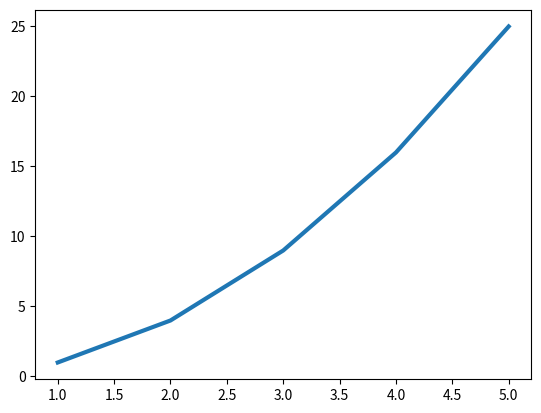

Write Python code to recreate this figure.
import matplotlib.pyplot as plt

# Defined X-Axis values
input_values = [1, 2, 3, 4, 5]

# Defined Y-Axis values
squares = [1, 4, 9, 16, 25]

# Created fig & ax objects
fig, ax = plt.subplots()

# Filled the X-Axis and Y-Axis data of ax chart. Also set the linewidth property
ax.plot(input_values, squares, linewidth=3)

# Draw the chart
plt.show()
